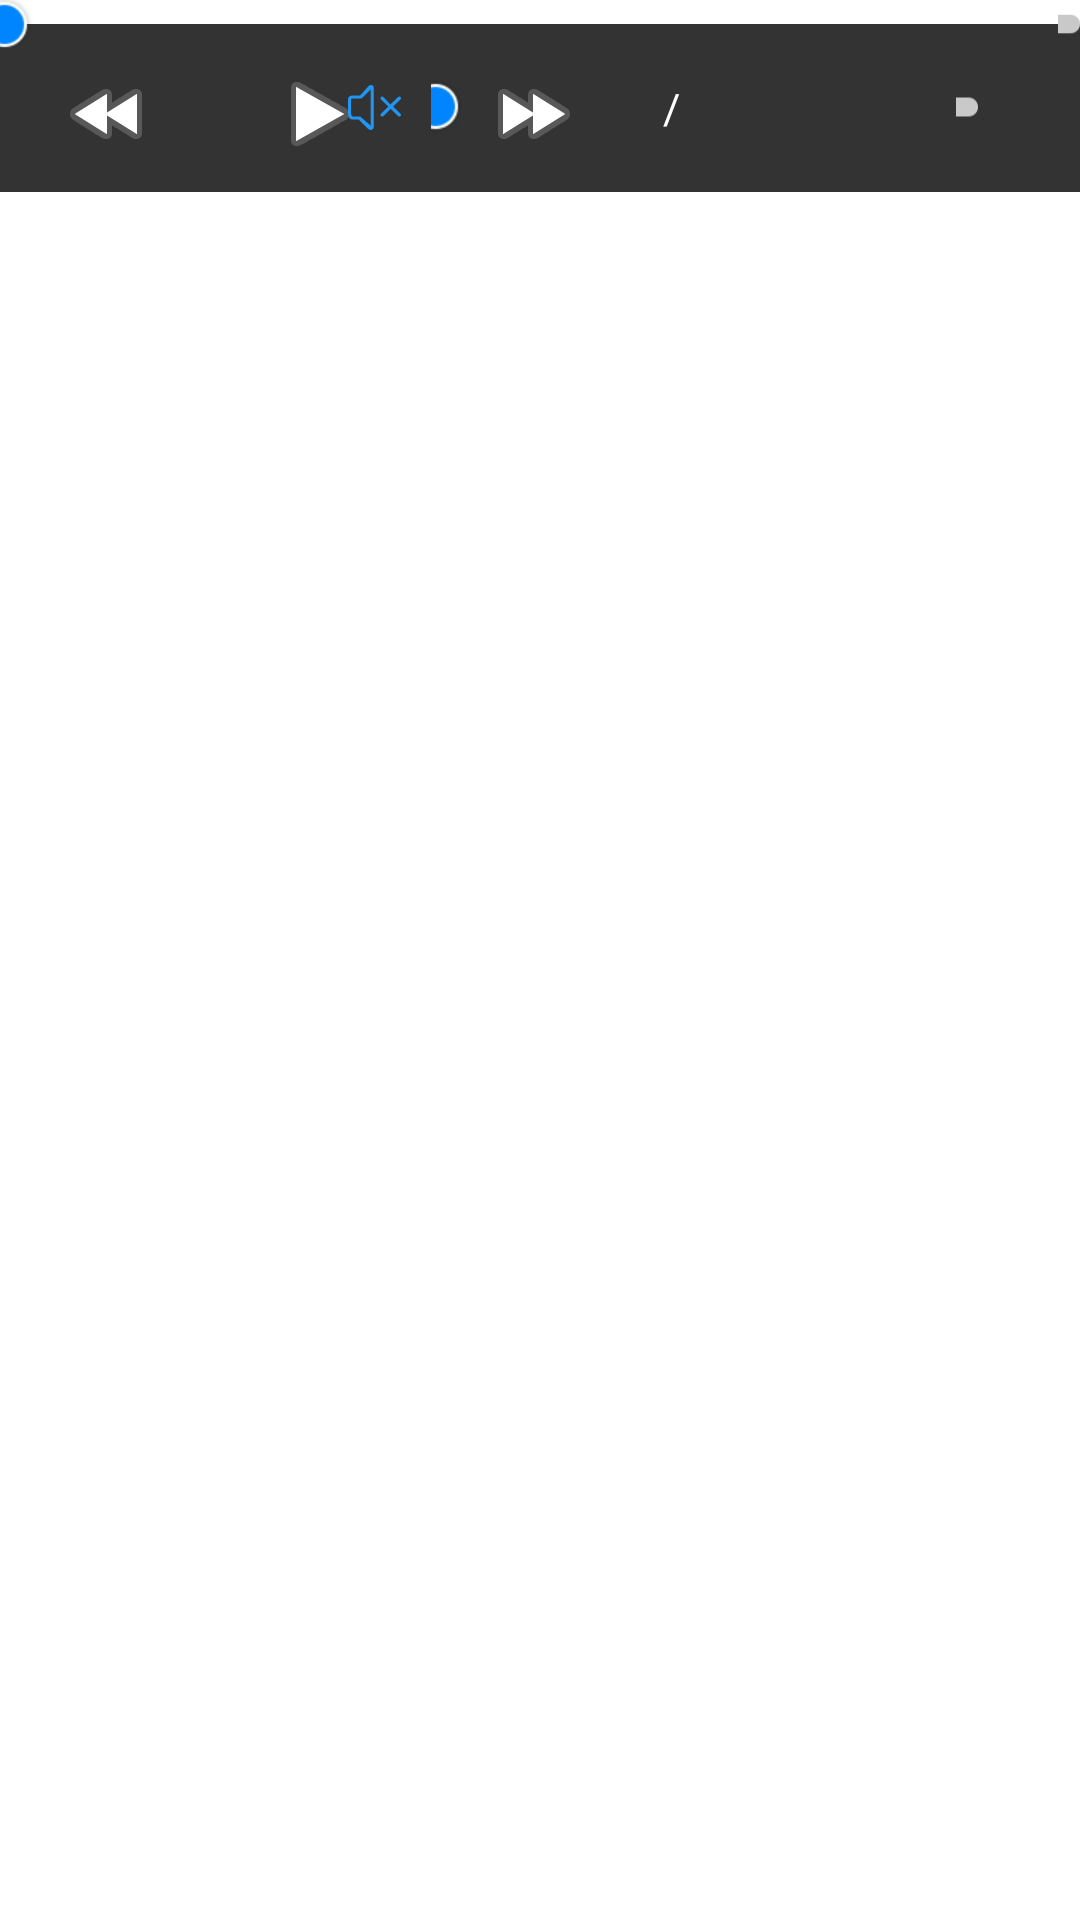

This screen was rendered from an Android layout file. Write that file and the resources it references.
<!-- AndroidManifest.xml: application theme AppTheme -->
<!-- res/layout/media_controller.xml -->
<RelativeLayout xmlns:android="http://schemas.android.com/apk/res/android"
                android:layout_width="match_parent"
                android:layout_height="wrap_content"
                android:orientation="vertical">

    <LinearLayout
        android:layout_width="fill_parent"
        android:layout_height="wrap_content"
        android:background="#CC000000"
        android:layout_marginTop="8dp"
        android:orientation="vertical">

        <RelativeLayout
            android:layout_width="fill_parent"
            android:layout_height="wrap_content">

            <LinearLayout
                android:id="@+id/media_controller_controll_panel"
                android:layout_width="wrap_content"
                android:layout_height="wrap_content"
                android:layout_centerVertical="true"
                android:gravity="center"
                android:orientation="horizontal"
                android:paddingTop="4dip">

                <ImageButton
                    android:id="@+id/media_controller_prev"
                    style="@android:style/MediaButton.Previous"
                    android:contentDescription="@string/description"
                    android:visibility="gone"/>

                <ImageButton
                    android:id="@+id/media_controller_rew"
                    style="@android:style/MediaButton.Rew"
                    android:contentDescription="@string/description"/>

                <ImageButton
                    android:id="@+id/media_controller_pause"
                    style="@android:style/MediaButton.Play"
                    android:contentDescription="@string/description"/>

                <ImageButton
                    android:id="@+id/media_controller_ffwd"
                    style="@android:style/MediaButton.Ffwd"
                    android:contentDescription="@string/description"/>

                <ImageButton
                    android:id="@+id/media_controller_next"
                    style="@android:style/MediaButton.Next"
                    android:contentDescription="@string/description"
                    android:visibility="gone"/>

            </LinearLayout>


            <TextView
                android:id="@+id/media_controller_time_current"
                android:layout_width="wrap_content"
                android:layout_height="wrap_content"
                android:layout_centerVertical="true"
                android:layout_gravity="center_horizontal"
                android:layout_toRightOf="@+id/media_controller_controll_panel"
                android:paddingLeft="4dip"
                android:paddingRight="4dip"
                android:paddingTop="4dip"
                android:textColor="@android:color/white"
                android:textSize="14sp"
                android:textStyle="bold"/>

            <TextView
                android:id="@+id/media_controller_time_divider"
                android:layout_width="wrap_content"
                android:layout_height="wrap_content"
                android:layout_centerVertical="true"
                android:layout_toRightOf="@id/media_controller_time_current"
                android:text="/"
                android:textColor="@android:color/white"/>

            <TextView
                android:id="@+id/media_controller_time"
                android:layout_width="wrap_content"
                android:layout_height="wrap_content"
                android:layout_centerVertical="true"
                android:layout_gravity="center_horizontal"
                android:layout_toRightOf="@id/media_controller_time_divider"
                android:paddingLeft="4dip"
                android:paddingRight="4dip"
                android:paddingTop="4dip"
                android:textColor="@android:color/white"
                android:textSize="14sp"
                android:textStyle="bold"/>

            <ImageButton
                android:id="@+id/fullscreen"
                android:layout_width="wrap_content"
                android:layout_height="wrap_content"
                android:layout_alignParentRight="true"
                android:layout_centerVertical="true"
                android:layout_gravity="top"
                android:layout_marginTop="-7dp"
                android:background="@android:color/transparent"
                android:contentDescription="@string/description"
                android:paddingBottom="4dip"
                android:paddingLeft="10dip"
                android:paddingRight="4dip"
                android:paddingTop="4dip"/>
            <LinearLayout
                android:layout_width="240dp"
                android:layout_height="wrap_content"
                android:layout_centerVertical="true"
                android:layout_toLeftOf="@id/fullscreen"
                android:orientation="horizontal">

                <RadioButton
                    android:id="@+id/media_controller_volume_state"
                    android:layout_width="wrap_content"
                    android:layout_height="wrap_content"
                    android:button="@null"
                    android:checked="false"
                    android:drawableRight="@drawable/volume_state_selector"
                    android:padding="10dp" />

                <SeekBar
                    android:id="@+id/media_controller_volume"
                    android:layout_width="fill_parent"
                    android:layout_height="wrap_content"
                    android:layout_gravity="center_vertical"
                    android:layout_marginRight="20dp"
                    android:indeterminate="false"
                    android:progressDrawable="@drawable/seekbar_process_drawable"
                    android:thumb="@drawable/progress_thumb_bar" />
            </LinearLayout>
        </RelativeLayout>
    </LinearLayout>

    <SeekBar
        android:id="@+id/media_controller_progress"
        android:progressDrawable="@drawable/seekbar_process_drawable"
        android:layout_width="fill_parent"
        android:thumb="@drawable/progress_thumb_bar"
        android:layout_height="16dp"/>

</RelativeLayout>
<!-- resources referenced by this layout -->
<resources>
  <!-- drawable progress_thumb_bar (drawable) -->
  <?xml version="1.0" encoding="UTF-8"?>
  <selector xmlns:android="http://schemas.android.com/apk/res/android">
      
      <item android:state_pressed="true"
          android:drawable="@drawable/progress_thumb_dn" />
  
      
      <item android:state_focused="true"
          android:drawable="@drawable/progress_thumb_up" />
  
      
      <item android:drawable="@drawable/progress_thumb_up" />
  
  </selector>
  <!-- drawable seekbar_process_drawable (drawable) -->
  <?xml version="1.0" encoding="utf-8"?>
  <layer-list xmlns:android="http://schemas.android.com/apk/res/android">
      
      <item
          android:id="@android:id/background"
          android:drawable="@drawable/progress_bar_up" />
      
      <item android:id="@android:id/secondaryProgress">
          <clip>
              <nine-patch android:src="@drawable/progress_bar_dn" />
          </clip>
      </item>
      
      <item android:id="@android:id/progress">
          <clip>
              <nine-patch android:src="@drawable/progress_bar_dn" />
          </clip>
      </item>
  </layer-list>
  <!-- drawable volume_state_selector (drawable) -->
  <?xml version="1.0" encoding="utf-8"?>
  <selector xmlns:android="http://schemas.android.com/apk/res/android">
  
      <item android:state_checked="true" android:drawable="@drawable/icon_volume_on"/>
      <item android:drawable="@drawable/ic_volume_off"/>
  
  </selector>
  <string name="description">Media Controls</string>
  <style name="AppTheme" parent="@style/android:Theme.Light">
          
      </style>
  <!-- drawable progress_thumb_dn: png bitmap (drawable-xxhdpi, 2720 bytes) -->
  <!-- drawable progress_thumb_up: png bitmap (drawable-xhdpi, 2103 bytes) -->
  <!-- drawable icon_volume_on: png bitmap (drawable-xhdpi, 1693 bytes) -->
  <!-- drawable ic_volume_off: png bitmap (drawable-xhdpi, 1516 bytes) -->
</resources>
